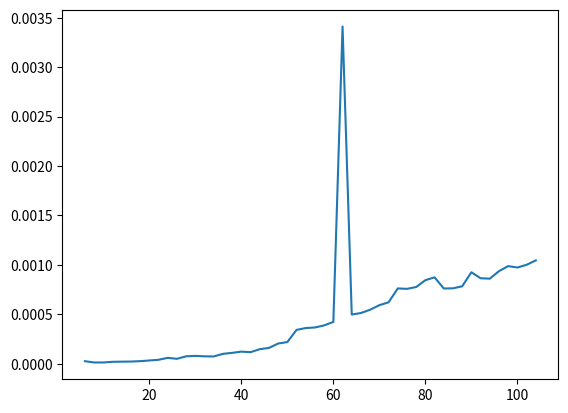

This chart was generated by the following Python code: (Note: this script raises an exception after producing the figure.)
#!/usr/bin/env python3
# Hayley 2019-04-26

import numpy as np
from scipy.sparse import lil_matrix as SM
from itertools import product
import math
import sys
import time as t
import matplotlib.pyplot as mp

# dk is dictionary key, smk is sparse matrix key, SM is a sparse matrix

class DS:
  def __init__(s,nx=1,ny=1,nz=1,na=1,nb=1):
    '''nx,ny,nz are the maximums for the key for the dictionary and na
    and nb are the dimensions of the sparse matrix associated with each key.'''
    s.shape=(na,nb)
    Keys=product(range(nx),range(ny),range(nz))
    default_value=SM(s.shape,dtype=np.complex128)
    s.d=dict.fromkeys(Keys,default_value)
    s.nx=nx
    s.ny=ny
    s.nz=nz
  def __getitem__(s,i):
    if len(i)==3:
      dk=i[:3]
      return s.d[dk]                # return a SM
    elif len(i)==4:
      dk,smk=i[:3],i[3]
      return s.d[dk][smk,:]         # return a SM row
    elif len(i)==5:
      dk,smk=i[:3],i[3:]
      return s.d[dk][smk[0],smk[1]] # return a SM element if smk=[init,int], column if smk=[:,int], row if smk=[int,:], full SM if smk=[:,:]
    # elif i.shape[1]>1:
      # dk1=i[0][:]
      # dk2=i[1][:]
      # dk3=i[2][:]
      # smk1=i[3][:]
      # smk2=i[4][:]
      # for x, y, z in product(dk1,dk2,dk3):
      # #return 0
    else:
      # ...
      raise Exception('Error getting the (%s) part of the sparse matrix. Invalid index (%s). A 3-tuple is required to return a sparse matrix(SM), 4-tuple for the row of a SM or 5-tuple for the element in the SM.' %(i,x,i))
      pass
  def __setitem__(s,i,x):
    if len(i)==3:
      dk,smk=i[:3],i[3:]            # set a SM to an input SM
      if dk not in s.d:
        s.d[dk]=SM(0.0,shape=s.shape,dtype=np.complex128)
      s.d[dk]=x
    elif len(i)==4:                 # set a SM row
      dk,smk=i[:3],i[3:]
      if dk not in s.d:
        s.d[dk]=SM(0.0,shape=s.shape,dtype=np.complex128)
      s.d[dk][smk[0],:]=x
    elif len(i)==5:                # set a SM element
      dk,smk=i[:3],i[3:]
      if dk not in s.d:
        s.d[dk]=SM(0.0,shape=s.shape,dtype=np.complex128)
      s.d[dk][smk[0],smk[1]]=x
    else:
      # ...
      raise Exception('Error setting the (%s) part of the sparse matrix to (%s). Invalid index (%s). A 3-tuple is required to return a sparse matrix(SM), 4-tuple for the row of a SM or 5-tuple for the element in the SM.' %(i,x,i))
      pass
  def __str__(s):
    return str(s.d)
  def __repr__(s):
    return str(s.d) # TODO
  def nonzero(s):
    for x,y,z in product(range(s.nx),range(s.ny),range(s.nz)):
      indicesM=s.d[x,y,z].nonzero()
      NI=len(indicesM[0])
      for j in range(0,NI):
        if x==0 and y==0 and z==0 and j==0:
          indices=np.array([[0,0,0,indicesM[0][j],indicesM[1][j]]])
        else:
          indices=np.append(indices,[[x,y,z,indicesM[0][j],indicesM[1][j]]],axis=0)
    return indices
  def dense(s):
    (na,nb)=s.d[0,0,0].shape
    nx=s.nx
    ny=s.ny
    nz=s.nz
    den=np.zeros((nx,ny,nz,na,nb),dtype=np.complex128)
    for x,y,z in product(range(s.nx),range(s.ny),range(s.nz)):
      den[x,y,z]=s.d[x,y,z].todense()
    return den

def sparse_angles(M):
  '''Takes in a complex sparse matrix M and outputs the arguments of the nonzero() entries'''
  AngM=SM(M.shape,dtype=float)
  AngM2=SM(M.shape,dtype=float)
  indices=M.nonzero()
  AngM2[indices]=np.angle(M.todense()[indices])
  t1=time.time()
  AngM2[indices]=np.angle(M.todense()[indices])
  t2=time.time()
  AngM[indices]=np.angle(M[indices].todense())
  t3=time.time()
  print('first time', t2-t1)
  print('second time',t3-t2)
  print('Difference in times', t2-t1-t3+t2)
  return AngM

def dict_sparse_angles(DSM):
  '''Takes in a complex sparse matrix M and outputs the arguments of the nonzero() entries'''
  nx,ny,nz=DSM.nx, DSM.ny, DSM.nz
  na,nb=DSM[0,0,0].shape
  AngDSM=DS(nx,ny,nz,na,nb)
  indices=DSM.nonzero()
  #DSM2=DSM.dense()
  #AngDSM[indices]=np.angle(DSM.dense()[indices])
  return 0

def test_00():
  ds=DS()
  ds[1,2,3,0,0]=2+3j
  print(ds[1,2,3])
  print(ds[1,2,3][0,0])

def test_01(nx=3,ny=2,nz=1,na=5,nb=6):
  '''testing creation of dictionary containing sparse matrices'''
  ds=DS(nx,ny,nz,na,nb)

def test_02(nx=7,ny=6,nz=1,na=5,nb=6):
  '''testing creation of matrix and adding on element'''
  ds=DS(nx,ny,nz,na,nb)
  ds[0,3,0,2,0]=2+3j
  print(ds[0,3,0])

def test_03(nx,ny,nz,na,nb):
  '''testing creation of diagonal sparse matrices contained in every position'''
  ds=DS(nx,ny,nz,na,nb)
  for x,y,z,a in product(range(nx),range(ny),range(nz),range(na)):
    if a<nb:
      ds[x,y,z,a-1,a-1]=complex(a,a)
  return ds

def test_03b(nx,ny,nz,na,nb):
  '''testing creation of first column sparse matrices contained in every position'''
  ds=DS(nx,ny,nz,na,nb)
  for x,y,z,a in product(range(nx),range(ny),range(nz),range(na)):
    if a<nb:
      ds[x,y,z,a-1,2]=complex(a,a)
  return ds

def test_03c(nx,ny,nz,na,nb):
  '''testing creation of lower triangular sparse matrices contained in every position'''
  ds=DS(nx,ny,nz,na,nb)
  for x,y,z,a in product(range(nx),range(ny),range(nz),range(na)):
    if a<nb:
      for ai in range(a-1,na):
        ds[x,y,z,ai,a-1]=complex(a,a)
  return ds

def test_04():
  '''testing matrix addition operation'''
  ds=test_03(7,6,1,5,6)
  M=ds[2,0,0]+ds[0,1,0]
  ds[0,0,0]=M
  print(ds[0,0,0])

def test_05():
  '''testing get column'''
  ds=test_03b(7,6,1,6,5)
  print(ds[0,0,0,:,2])
  print(ds[0,0,0,0,:])
  print(ds[0,0,0,1:6:2,:])

def test_06():
  '''testing matrix multiplication'''
  ds1=test_03(7,6,1,5,5)
  ds2=test_03b(7,6,1,5,5)
  M0=ds1[0,0,0]*ds2[0,0,0]
  M1=ds1[5,5,0]*ds2[6,5,0]
  print(M0)
  print(M1)

def test_07():
  '''testing getting angle from complex entries in matrix'''
  ds=test_03(3,3,1,3,3)
  M0=ds[0,0,0]
  indices=zip(*M0.nonzero())
  M1= SM(M0.shape,dtype=np.float)
  for i,j in indices:
    M1[i,j]=np.angle(M0[i,j])
  print(M0,M1)

def test_08():
  '''testing getting angle from complex entries in matrix then taking the cosine of every nonzero entry'''
  ds=test_03(3,3,1,3,3)
  M0=ds[0,0,0]
  indices=zip(*M0.nonzero())
  M1= SM(M0.shape,dtype=np.float)
  for i,j in indices:
    M1[i,j]=np.cos(np.angle(M0[i,j]))
  print(M0,M1)

def test_09():
  '''testing operation close to Fresnel reflection formula'''
  obs=np.array([1.0,2.0,3.0])
  obs=obs*np.eye(3)
  ds=test_03(3,3,1,3,3)
  M0=ds[0,0,0]
  indices=zip(*M0.nonzero())
  M1= SM(M0.shape,dtype=np.float)
  M2= SM(M0.shape,dtype=np.float)
  for i,j in indices:
    M1[i,j]=np.cos(np.angle(M0[i,j]))
    M2[i,j]=np.cos(0.7*np.angle(M0[i,j]))
  N1=M1[:,0].T*obs-M2[:,0].T
  N2=M1[:,0].T*obs+M2[:,0].T
  return (N1) #[N1.nonzero()]) #/(N2[N2.nonzero()]))

def test_10():
  '''Multiply by coefficient and sum the nonzero terms in the columns'''
  refcoef=test_09()
  ds=test_03b(3,3,1,3,3)
  M0=ds[0,0,0]
  M0[:,2]=(M0[:,2].T*refcoef.T).T
  indices=M0.nonzero()
  field=1.0 #np.zeros(M0.shape[1],1)
  for j in indices[1]:
    for i in indices[0]:
      field*=abs(M0[i,j])
  return 0

def test_11():
  '''Extract reflection angles from matrix'''
  nx=1
  ny=1
  nz=1
  na=1000
  nb=1000
  DSM=test_03c(nx,ny,nz,na,nb)
  for i,j,k in product(range(nx),range(ny),range(nz)):
      M=DSM[i,j,k]
      AngM=sparse_angles(M)
  #print(AngM)
  return AngM

def test_12():
  '''Extract the cos of the reflection angles of the matrix'''
  nx=3
  ny=3
  nz=1
  na=3
  nb=3
  DSM=test_03c(nx,ny,nz,na,nb)
  for i,j,k in product(range(nx),range(ny),range(nz)):
      M=DSM[i,j,k]
      indices=M.nonzero()
      CosAngM=SM(M.shape,dtype=float)
      CosAngM[indices]=np.cos(sparse_angles(M)[indices].todense())
  print(CosAngM)
  return CosAngM

def test_13():
  '''Attempt to create an array of the indices nonzero element of SM inside dictionary'''
  nx=3
  ny=3
  nz=1
  na=3
  nb=3
  DSM=test_03c(nx,ny,nz,na,nb)
  print(DSM[0,0,0][DSM[0,0,0].nonzero()])
  #print(DSM.nonzero())


def test_14():
  '''Attempt to find angle of nonzero element of SM inside dictionary'''
  nx=3
  ny=3
  nz=1
  na=3
  nb=3
  DSM=test_03c(nx,ny,nz,na,nb)
  ang=dict_sparse_angles(DSM)
  return 1

def test_time_00():
  '''Attempt to find angle of nonzero element of SM inside dictionary'''
  nx=50
  ny=50
  nz=1
  na=3
  nb=3
  nx=4
  ny=4
  ntests=50
  timearray=np.zeros((ntests,1))
  nsize=np.zeros((ntests,1))
  for i in range(ntests):
      nx=nx+2
      ny=ny+2
      nsize[i]=nx
      tterm=0.0
      for j in range(10):
          t1=t.time()
          DSM=DS(nx,ny,nz,na,nb)
          t2=t.time()
          tterm=tterm+t2-t1
      tterm=tterm/10
      timearray[i]=tterm
  mp.plot(nsize,timearray)
  #mp.show()
  #print(DSM)
  #print(DSM2)
  # Running this test shows the updated DSM is faster than the original
  return 1


if __name__=='__main__':
  print('Running  on python version')
  print(sys.version)
  test_time_00()
  test_07()
